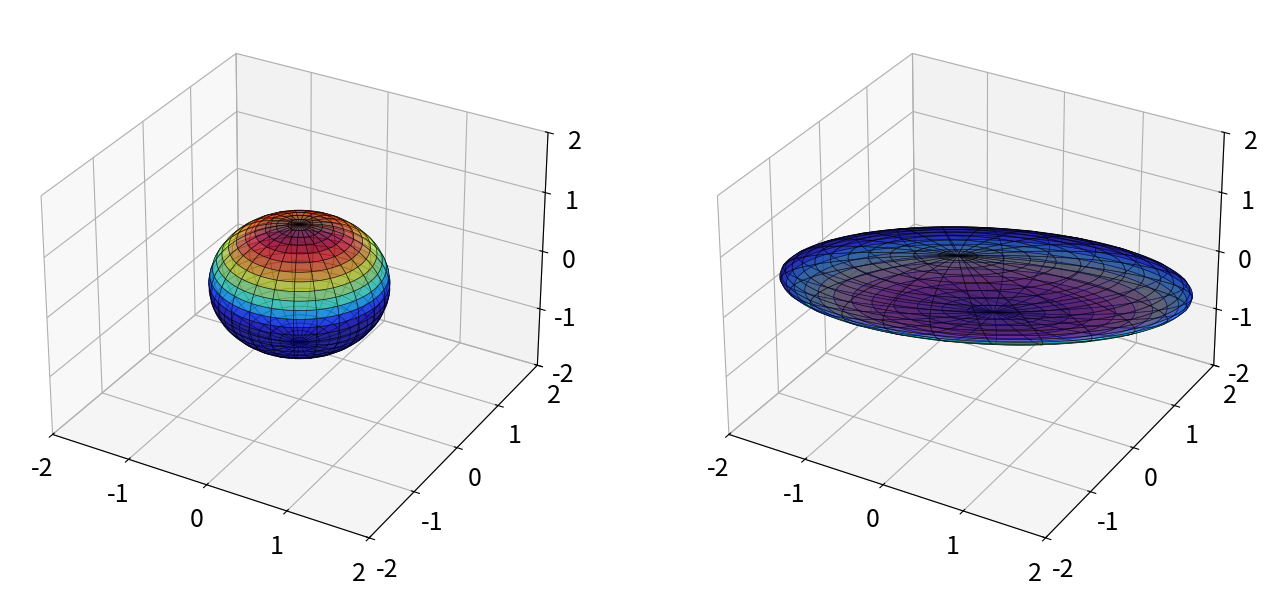

Recreate this plot in Python.
'''
Unitary transformation and SVD
reference:
https://www.youtube.com/watch?v=MJAvyt9v0g4&list=PLMrJAkhIeNNRpsRhXTMt8uJdIGz9-X_1-&index=12&t=1s
https://github.com/dylewsky/Data_Driven_Science_Python_Demos/blob/master/CH01/CH01_SEC03_Rotation.ipynb
'''
import matplotlib.pyplot as plt
import numpy as np
from mpl_toolkits.mplot3d import Axes3D

plt.rcParams['figure.figsize'] = [16, 8]
plt.rcParams.update({'font.size': 18})

theta = np.array([np.pi/15, -np.pi/9, -np.pi/20])
Sigma = np.diag([3, 1, 0.5])

# rotation about x axis
Rx = np.array([
    [1, 0, 0],
    [0, np.cos(theta[0]), -np.sin(theta[0])],
    [0, np.sin(theta[0]), np.cos(theta[0])]
])
# rotation about y axis
Ry = np.array([
    [np.cos(theta[1]), 0, np.sin(theta[1])],
    [0, 1, 0],
    [-np.sin(theta[1]), 0, np.cos(theta[1])]
])
# rotation about z axis
Rz = np.array([
    [np.cos(theta[2]), -np.sin(theta[2]), 0],
    [np.sin(theta[2]), np.cos(theta[2]), 0],
    [0, 0, 1],
])

X = Rz @ Ry @ Rx @ Sigma
# use SVD
U, S, VT = np.linalg.svd(X, full_matrices=False)
X = U @ np.diag(S)

# plot sphere
fig = plt.figure()
ax1 = fig.add_subplot(121, projection='3d')
u = np.linspace(-np.pi, np.pi, 100)
v = np.linspace(0, np.pi, 100)
x = np.outer(np.cos(u), np.sin(v))
y = np.outer(np.sin(u), np.sin(v))
z = np.outer(np.ones(np.size(u)), np.cos(v))

# plot the surface
surf1 = ax1.plot_surface(x, y, z, cmap='jet', alpha=0.6, facecolors=plt.cm.jet(z), linewidth=0.5, rcount=30, ccount=30)
surf1.set_edgecolor('k')
ax1.set_xlim3d(-2, 2)
ax1.set_ylim3d(-2, 2)
ax1.set_zlim3d(-2, 2)

xR = np.zeros_like(x)
yR = np.zeros_like(y)
zR = np.zeros_like(z)

for i in range(x.shape[0]):
    for j in range(x.shape[1]):
        vec = [x[i, j], y[i, j], z[i, j]]
        vecR = X @ vec
        xR[i, j] = vecR[0]
        yR[i, j] = vecR[1]
        zR[i, j] = vecR[2]
ax2 = fig.add_subplot(122, projection='3d')
surf2 = ax2.plot_surface(xR, yR, zR, cmap='jet', alpha=0.6, facecolors=plt.cm.jet(z), linewidth=0.5, rcount=30, ccount=30)
surf2.set_edgecolor('k')
ax2.set_xlim3d(-2, 2)
ax2.set_ylim3d(-2, 2)
ax2.set_zlim3d(-2, 2)
plt.show()